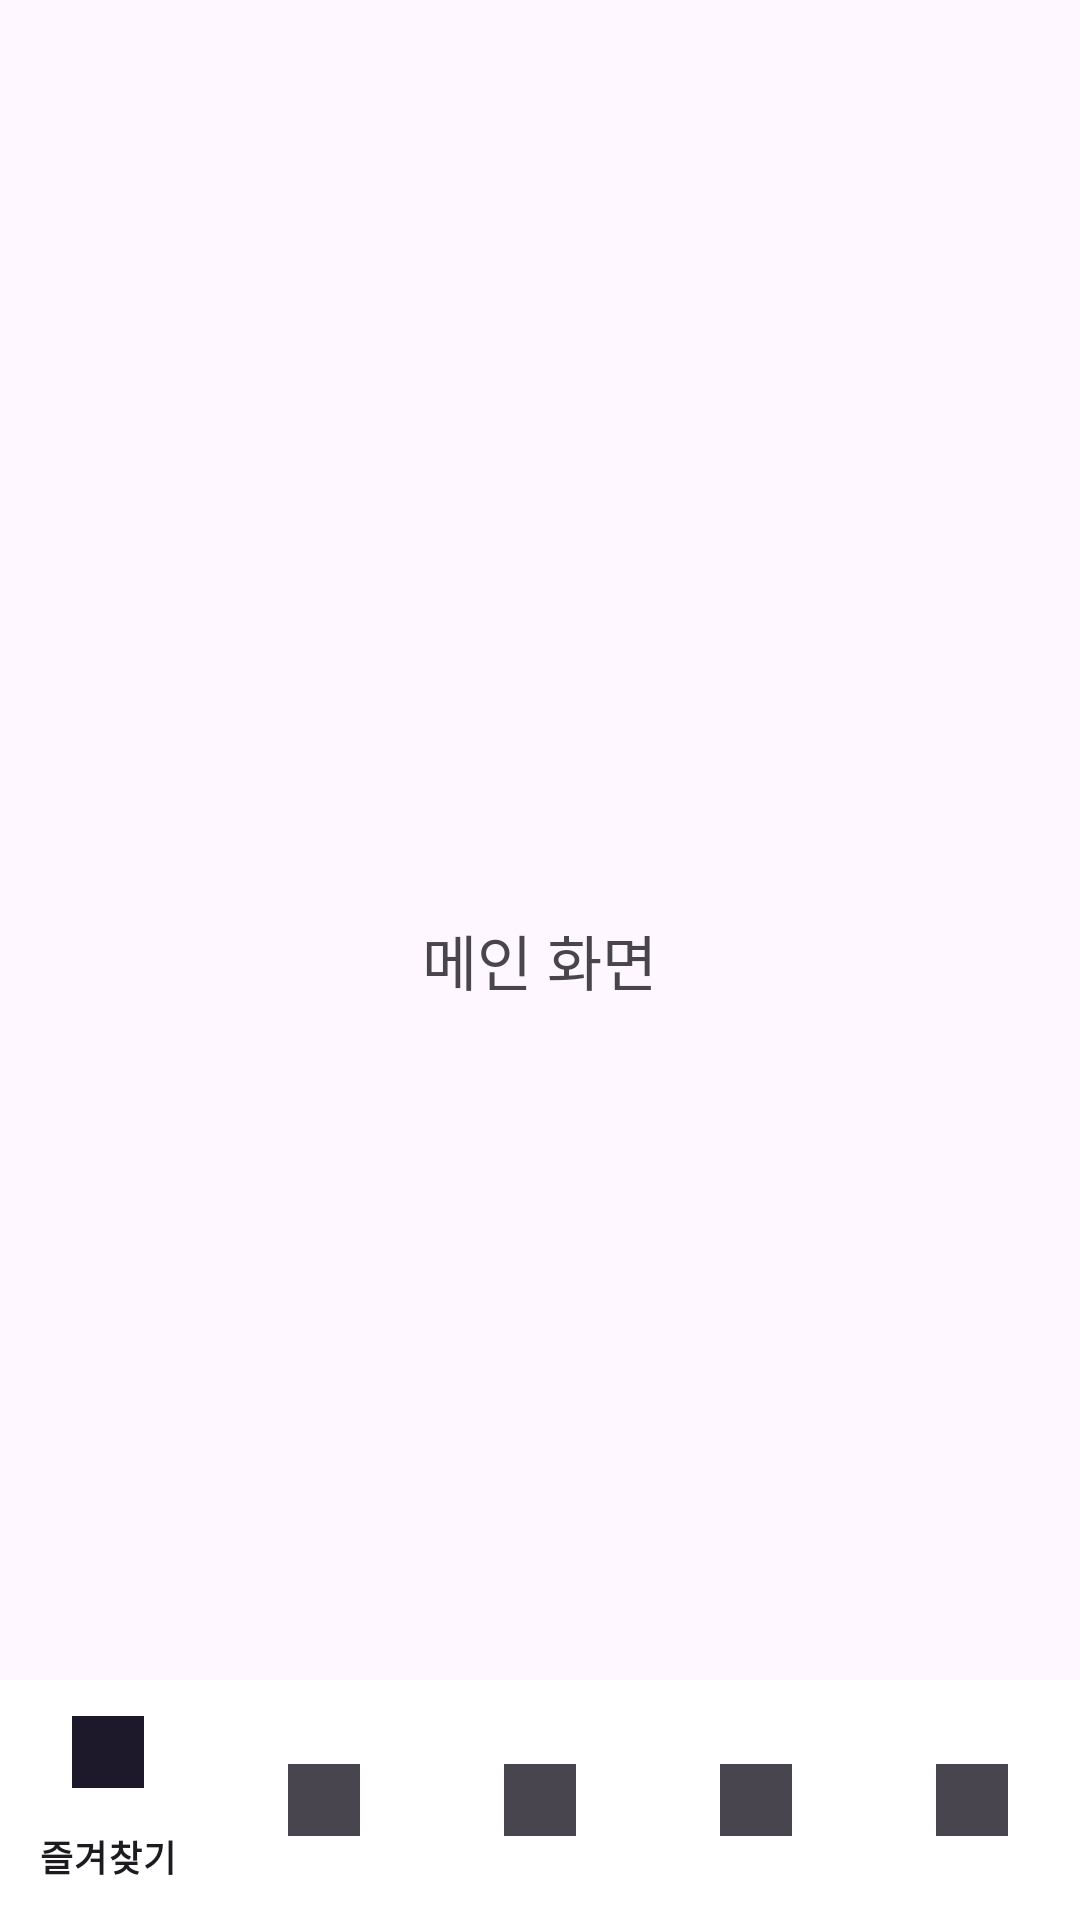

The Android layout XML behind this screen, and the referenced resources:
<!-- AndroidManifest.xml: application theme Theme.Eatapp -->
<!-- res/layout/activity_main.xml -->
<?xml version="1.0" encoding="utf-8"?>
<RelativeLayout
    xmlns:android="http://schemas.android.com/apk/res/android"
    android:layout_width="match_parent"
    android:layout_height="match_parent">

    
    <TextView
        android:id="@+id/tvMain"
        android:layout_width="wrap_content"
        android:layout_height="wrap_content"
        android:text="메인 화면"
        android:textSize="20sp"
        android:layout_centerInParent="true" />

    
    <include
        layout="@layout/bottom_nav_bar"
        android:layout_alignParentBottom="true"
        android:layout_width="match_parent"
        android:layout_height="wrap_content" />

</RelativeLayout>
<!-- res/layout/bottom_nav_bar.xml (included above) -->
<?xml version="1.0" encoding="utf-8"?>
<com.google.android.material.bottomnavigation.BottomNavigationView
    xmlns:android="http://schemas.android.com/apk/res/android"
    xmlns:app="http://schemas.android.com/apk/res-auto"
    android:id="@+id/bottomNavigationView"
    android:layout_width="match_parent"
    android:layout_height="wrap_content"
    android:background="@android:color/white"
    app:menu="@menu/bottom_nav_menu" />
<!-- resources referenced by this layout -->
<resources>
  <style name="Theme.Eatapp" parent="Base.Theme.Eatapp" />
  <style name="Base.Theme.Eatapp" parent="Theme.Material3.DayNight.NoActionBar">
          
          
      </style>
</resources>
